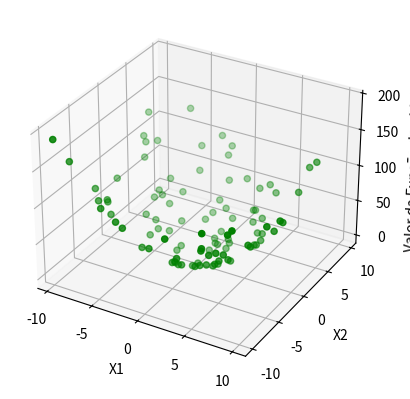

Python code for this plot:
import numpy as np
import matplotlib.pyplot as plt
from mpl_toolkits.mplot3d import Axes3D

def f(X):
    x1, x2 = X
    return x1**2 + x2**2

def grs (N_int, limites, dimencao):
    Melhor_solucao = 0
    M_valor = float('inf')
    solucao = []
    for i in range (N_int):
        candidato = np.random.uniform(limites[0], limites[1], size=(dimencao))
        candidato_v = f((candidato))
        solucao.append((candidato,candidato_v))
        if candidato_v < M_valor:
            M_valor = candidato_v
            Melhor_solucao = candidato
        print(f"Iteração {i+1}: Melhor valor até agora: {M_valor}")

    return Melhor_solucao, M_valor, solucao       

n_int = 100
limites = [-10, 10]
dimencao = 2

Melhor_solucao, M_valor, solucao = grs(n_int, limites, dimencao)

aux = plt.figure()
ax = aux.add_subplot(111, projection='3d')

X_val = np.array([s[0][0] for s in solucao])
Y_val = np.array([s[0][1] for s in solucao])
Z_val = np.array([s[1] for s in solucao])

ax.scatter(X_val, Y_val, Z_val, c='g', label='Soluções Aleatorias')
ax.set_xlabel('X1')
ax.set_ylabel('X2')
ax.set_zlabel('Valor da Função do objetivo')
plt.show()


